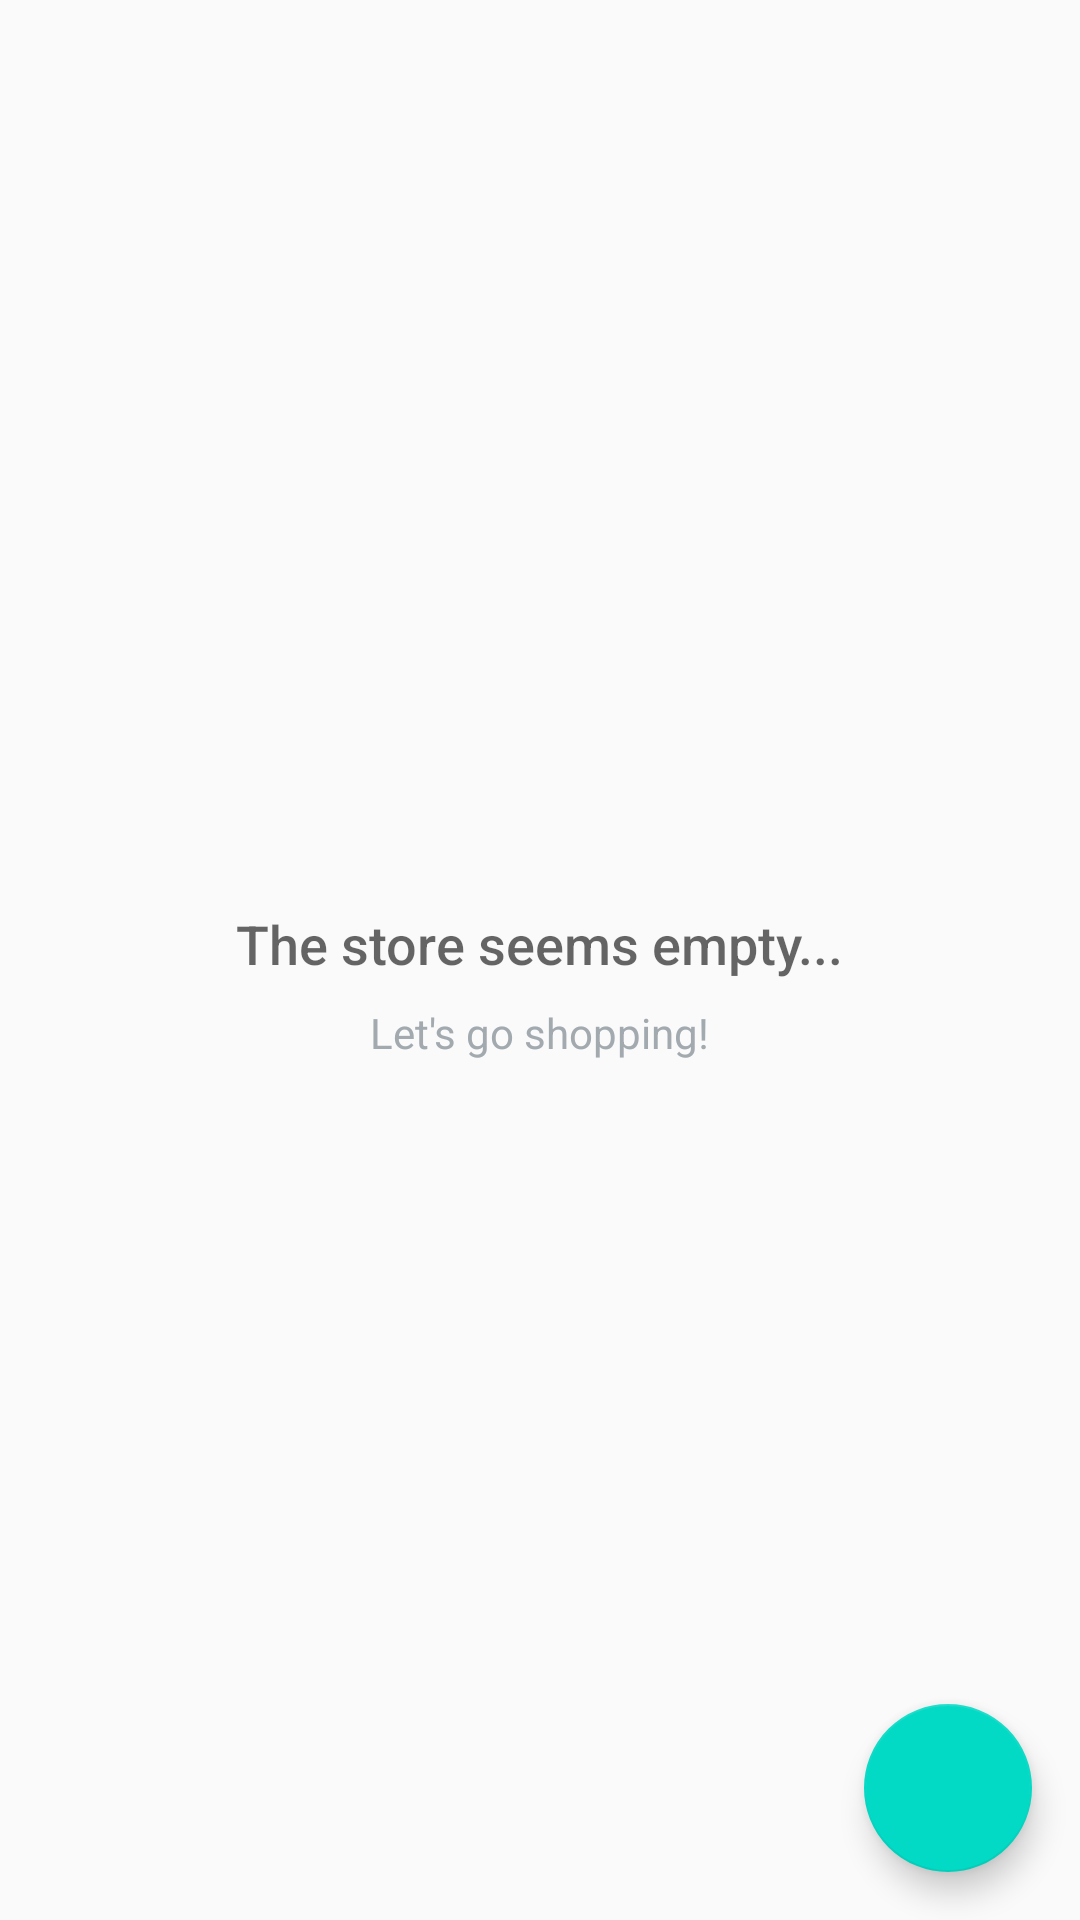

The Android layout XML behind this screen, and the referenced resources:
<!-- AndroidManifest.xml: application theme AppTheme -->
<!-- res/layout/activity_inventory.xml -->
<?xml version="1.0" encoding="utf-8"?>
<RelativeLayout
    xmlns:android="http://schemas.android.com/apk/res/android"
    xmlns:app="http://schemas.android.com/apk/res-auto"
    xmlns:tools="http://schemas.android.com/tools"
    android:layout_width="match_parent"
    android:layout_height="match_parent"
    tools:context=".InventoryActivity">

    <ListView
        android:id="@+id/list"
        android:layout_width="match_parent"
        android:layout_height="match_parent"
        android:layout_marginTop="4dp"
        android:divider="@null"/>

    <RelativeLayout
        android:id="@+id/empty_view"
        android:layout_width="wrap_content"
        android:layout_height="wrap_content"
        android:layout_centerInParent="true">

        <ImageView
            android:id="@+id/empty_shelter_image"
            android:layout_width="@dimen/listimage"
            android:layout_height="wrap_content"
            android:layout_centerHorizontal="true"
            android:adjustViewBounds="true"
            android:scaleType="fitCenter"
            app:srcCompat="@drawable/ic_launcher"/>

        <TextView
            android:id="@+id/empty_title_text"
            android:layout_width="wrap_content"
            android:layout_height="wrap_content"
            android:layout_below="@+id/empty_shelter_image"
            android:layout_centerHorizontal="true"
            android:fontFamily="sans-serif-medium"
            android:paddingTop="@dimen/activity_margin"
            android:text="@string/empty_view_title_text"
            android:textAppearance="?android:textAppearanceMedium"/>

        <TextView
            android:id="@+id/empty_subtitle_text"
            android:layout_width="wrap_content"
            android:layout_height="wrap_content"
            android:layout_below="@+id/empty_title_text"
            android:layout_centerHorizontal="true"
            android:fontFamily="sans-serif"
            android:paddingTop="8dp"
            android:text="@string/empty_view_subtitle_text"
            android:textAppearance="?android:textAppearanceSmall"
            android:textColor="#A2AAB0"/>
    </RelativeLayout>

    <android.support.design.widget.FloatingActionButton
        android:id="@+id/fab"
        android:layout_width="wrap_content"
        android:layout_height="wrap_content"
        android:layout_alignParentBottom="true"
        android:layout_alignParentRight="true"
        android:layout_margin="@dimen/fab_margin"
        app:srcCompat="@drawable/ic_add"/>
</RelativeLayout>
<!-- resources referenced by this layout -->
<resources>
  <dimen name="activity_margin">16dp</dimen>
  <dimen name="fab_margin">16dp</dimen>
  <dimen name="listimage">100dp</dimen>
  <!-- drawable ic_launcher (drawable) -->
  <?xml version="1.0" encoding="UTF-8" standalone="no"?>
  <vector xmlns:android="http://schemas.android.com/apk/res/android" android:height="24dp" android:viewportHeight="24.0" android:viewportWidth="24.0" android:width="24dp">
      <path android:fillColor="#1E88E5" android:pathData="M11,9h2L13,6h3L16,4h-3L13,1h-2v3L8,4v2h3v3zM7,18c-1.1,0 -1.99,0.9 -1.99,2S5.9,22 7,22s2,-0.9 2,-2 -0.9,-2 -2,-2zM17,18c-1.1,0 -1.99,0.9 -1.99,2s0.89,2 1.99,2 2,-0.9 2,-2 -0.9,-2 -2,-2zM7.17,14.75l0.03,-0.12 0.9,-1.63h7.45c0.75,0 1.41,-0.41 1.75,-1.03l3.86,-7.01L19.42,4h-0.01l-1.1,2 -2.76,5L8.53,11l-0.13,-0.27L6.16,6l-0.95,-2 -0.94,-2L1,2v2h2l3.6,7.59 -1.35,2.45c-0.16,0.28 -0.25,0.61 -0.25,0.96 0,1.1 0.9,2 2,2h12v-2L7.42,15c-0.13,0 -0.25,-0.11 -0.25,-0.25z"/>
  </vector>
  <string name="empty_view_subtitle_text">Let\'s go shopping!</string>
  <string name="empty_view_title_text">The store seems empty...</string>
  <style name="AppTheme" parent="Theme.AppCompat.Light.DarkActionBar">
          
          <item name="colorPrimary">@color/colorPrimary</item>
          <item name="colorPrimaryDark">@color/colorPrimaryDark</item>
          <item name="colorAccent">@color/colorAccent</item>
      </style>
  <!-- not gathered from this repository: default colours our renderer supplied (Android Studio template values) -->
  <color name="colorPrimary">#FF6200EE</color>
  <color name="colorPrimaryDark">#FF3700B3</color>
  <color name="colorAccent">#FF03DAC5</color>
</resources>
